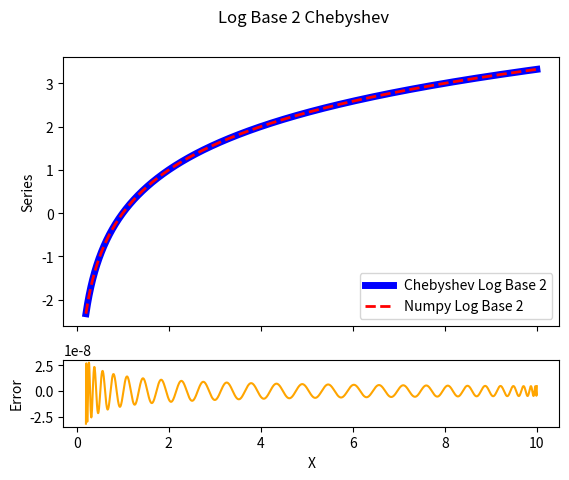
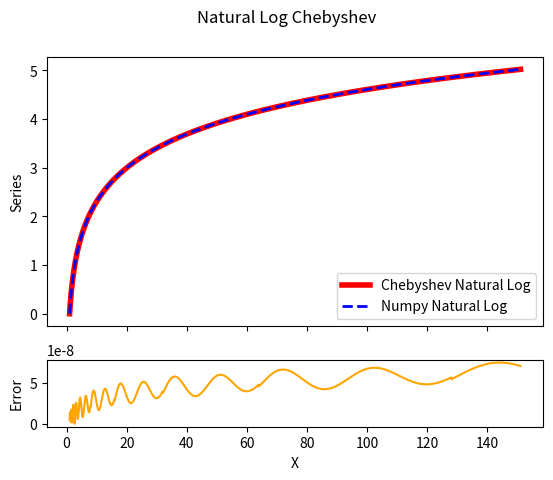

Generate these figures, in order, with matplotlib:
# -*- coding: utf-8 -*-
"""
Created on Fri Sep 19 13:57:09 2022

[redacted]
Code for PSET 2, Problem 3
"""

import numpy as np
import matplotlib.pyplot as plt

#Very tricky problem (for me at least), discussed extensively with classmates so solution / thought process may resemble in theory


################################################# LOG 2 ##################################################
def chebyLog2(a= 1/5 , b = 10, ord = 200, tol = 1e-8):
    x = np.linspace(a, b, 2001) #Domain
    y = np.log2(x) #Log Base 2
    cheby = np.polynomial.chebyshev.Chebyshev.fit(x, y, deg=ord, domain = (a,b)) #Least Square
    cheby = cheby.trim(tol) #Trims all vals in cheby array below tol
    coeffCount = len(cheby)
    cheby_evl = cheby(x) #Polyn for every domain point from a to b
    print(cheby_evl, 'cheby Log 2')

    dataSet = np.vstack((x,cheby_evl)).T #vstack for full polyn evaluation (function)
    return dataSet, coeffCount, cheby 

data,coeffCount,cheby = chebyLog2()
logError = np.log2(data[:,0])-data[:,1]

#
#fig, ax = plt.subplots(2,1, sharex=True, gridspec_kw = {'height_ratios': [4, 1]})
#fig.suptitle('Electric Field from Quad')
#ax[0].grid(True)
#ax[1].grid(True)
#ax[0].plot(domain, ElecField, 'tab:green')
#ax[1].set_xlabel('Distance (z)')
#ax[0].set_ylabel('E Field')
#ax[1].plot(domain, ElecErr, 'tab:red')
#ax[1].set_ylabel('Error')
#plt.savefig('QuadElectricField.png')
#




fig, ax = plt.subplots(2,1, gridspec_kw={'height_ratios': [4,1]}, sharex=True)

ax[0].plot(data[:,0],data[:,1], linewidth = 5, label = 'Chebyshev Log Base 2', color = 'blue')
ax[0].plot(data[:,0],np.log2(data[:,0]),'--', linewidth = 2, color = 'r', label = 'Numpy Log Base 2')
ax[0].legend(loc = 'lower right')
ax[0].set_ylabel('Series')

ax[1].set_xlabel('X')
ax[1].set_ylabel('Error')
ax[1].plot(data[:,0], logError, color = 'orange')
fig.suptitle('Log Base 2 Chebyshev')
plt.savefig('Log2Cheb.png')


#################################################### NATURAL LOG ######################################################

def log2Func(num, tol = 1e-8, ErrVal = False):
    mantis_num, exp_num = np.frexp(num)
    mantis_e, expon = np.frexp(np.e) #decomposes numbers into their mantissa and exponent
    print(mantis_num, exp_num, mantis_e, expon, 'log 2 cheb')
    cheby = chebyLog2(tol = tol)[2] 
    log2_num = cheby(mantis_num) + exp_num 
    log2_e = cheby(mantis_e) + expon
    natLog = log2_num / log2_e 
    logError = np.abs(np.log(num) - natLog)
    print(logError, 'log error')
    if ErrVal:
        return natLog, logError
    else:
        return natLog
   
    

#Test 
#ax[].set_xlabel('Step Size')
#ax[].set_ylabel('Exp(x) Error', color = 'red', fontsize = 14)
#ax[].tick_params(axis="y", labelcolor='red')
#
#ax[].set_ylabel('Exp(0.01x) Error', color = 'green', fontsize = 14)
#ax[].tick_params(axis="y", labelcolor='green')

x = np.linspace(1, 151, 2001)
lns = log2Func(x, ErrVal = True)

fig, ax = plt.subplots(2,1,gridspec_kw={'height_ratios': [4,1]}, sharex=True)
fig.suptitle('Natural Log Chebyshev')

ax[0].plot(x,lns[0],linewidth = 4, color='r', label = 'Chebyshev Natural Log')
ax[0].plot(x,np.log(x), linewidth = 2,linestyle='--', color = 'blue', label='Numpy Natural Log')
ax[0].legend(loc = 'lower right')
ax[0].set_ylabel('Series')

ax[1].set_xlabel('X')
ax[1].set_ylabel('Error')
ax[1].plot(x,lns[1], color = 'orange')

plt.savefig('NatLogCheb.png')